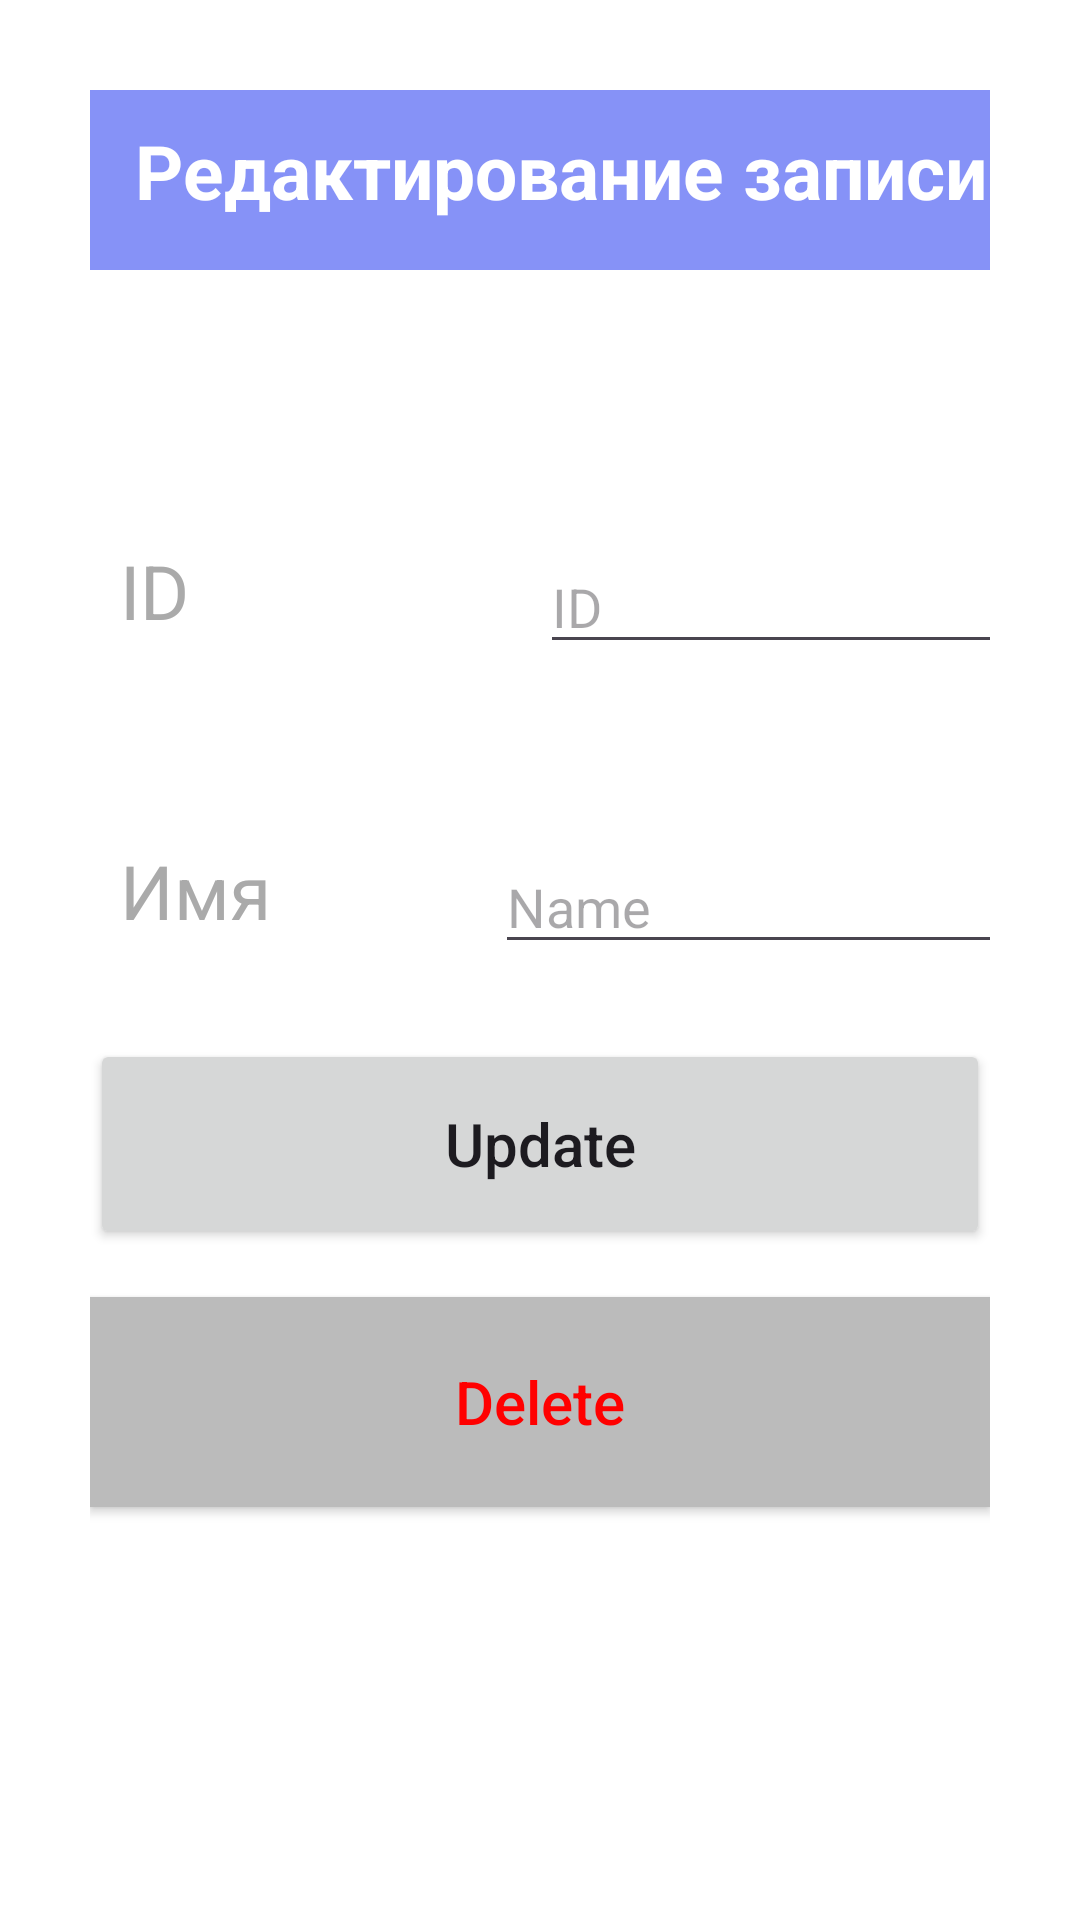

Layout XML and referenced resources for this Android screen:
<!-- AndroidManifest.xml: application theme Theme.CityPOMSJava -->
<!-- res/layout/activity_update.xml -->
<?xml version="1.0" encoding="utf-8"?>
<androidx.constraintlayout.widget.ConstraintLayout
    xmlns:android="http://schemas.android.com/apk/res/android"
    xmlns:app="http://schemas.android.com/apk/res-auto"
    xmlns:tools="http://schemas.android.com/tools"
    android:layout_width="match_parent"
    android:layout_height="match_parent"
    android:background="@color/white"
    tools:context=".UpdateActivity"
    android:padding="30dp">

    <EditText
        android:id="@+id/id_input2"
        android:layout_width="180dp"
        android:layout_marginStart="150dp"
        android:layout_height="wrap_content"
        android:layout_marginTop="150dp"
        android:ems="10"
        android:hint="ID"
        android:inputType="textPersonName"
        android:textColor="@color/grey"

        app:layout_constraintStart_toStartOf="parent"
        app:layout_constraintTop_toTopOf="parent" />

    <EditText
        android:id="@+id/name_input2"
        android:layout_width="180dp"
        android:layout_marginStart="150dp"
        android:layout_height="wrap_content"
        android:layout_marginTop="250dp"
        android:textColor="@color/grey"
        android:ems="10"
        android:hint="Name"
        android:inputType="textPersonName"
        app:layout_constraintEnd_toEndOf="parent"
        app:layout_constraintStart_toStartOf="parent"
        app:layout_constraintTop_toTopOf="parent" />

    <TextView
        android:layout_width="90dp"
        android:layout_height="40dp"
        android:layout_marginStart="10dp"
        android:layout_marginTop="150dp"
        android:ems="10"
        android:text="@string/ID"
        android:textColor="@android:color/darker_gray"
        android:textSize="25sp"
        app:layout_constraintStart_toStartOf="parent"
        app:layout_constraintTop_toTopOf="parent" />

    <TextView
        android:layout_width="90dp"
        android:layout_height="40dp"
        android:layout_marginStart="10dp"
        android:layout_marginTop="250dp"
        android:ems="10"
        android:text="@string/Name"
        android:textColor="@android:color/darker_gray"
        android:textSize="25sp"
        app:layout_constraintStart_toStartOf="parent"
        app:layout_constraintTop_toTopOf="parent" />


    <Button
        android:id="@+id/update_button"
        android:layout_width="match_parent"
        android:layout_height="70dp"
        android:text="Update"
        android:textAllCaps="false"
        android:textSize="20sp"
        android:layout_marginTop="25dp"
        app:layout_constraintEnd_toEndOf="parent"
        app:layout_constraintStart_toStartOf="parent"
        tools:layout_editor_absoluteY="387dp"
        app:layout_constraintTop_toBottomOf="@+id/name_input2"/>

    <Button
        android:id="@+id/delete_button"
        android:layout_width="match_parent"
        android:layout_height="70dp"
        android:layout_marginTop="16dp"
        android:background="@color/grey"
        android:text="Delete"
        android:textAllCaps="false"
        android:textColor="@color/red"
        android:textSize="20sp"
        app:layout_constraintEnd_toEndOf="parent"
        app:layout_constraintStart_toStartOf="parent"
        app:layout_constraintTop_toBottomOf="@+id/update_button" />

    <FrameLayout
        android:layout_width="match_parent"
        android:layout_height="60dp"
        android:background="@color/lavender"
        app:layout_constraintTop_toTopOf="parent"
        app:layout_constraintStart_toStartOf="parent"
        app:layout_constraintEnd_toEndOf="parent">

        <TextView
            android:layout_width="wrap_content"
            android:layout_height="wrap_content"
            android:layout_marginStart="15dp"
            android:layout_marginTop="10dp"
            android:text="@string/editing"
            android:textSize="25sp"
            android:textStyle="bold"
            android:textColor="@color/white"/>

    </FrameLayout>
</androidx.constraintlayout.widget.ConstraintLayout>
<!-- resources referenced by this layout -->
<resources>
  <color name="grey">#BBBBBB</color>
  <color name="lavender">#8692f7</color>
  <color name="red">#FF0000</color>
  <color name="white">#FFFFFFFF</color>
  <string name="ID">ID</string>
  <string name="Name">Имя</string>
  <string name="editing">Редактирование записи</string>
  <style name="Theme.CityPOMSJava" parent="Base.Theme.CityPOMSJava" />
  <style name="Base.Theme.CityPOMSJava" parent="Theme.Material3.DayNight.NoActionBar">
        <item name="colorPrimary">@color/lavender</item>
          <item name="colorPrimaryVariant">@color/lavender</item>
      </style>
</resources>
